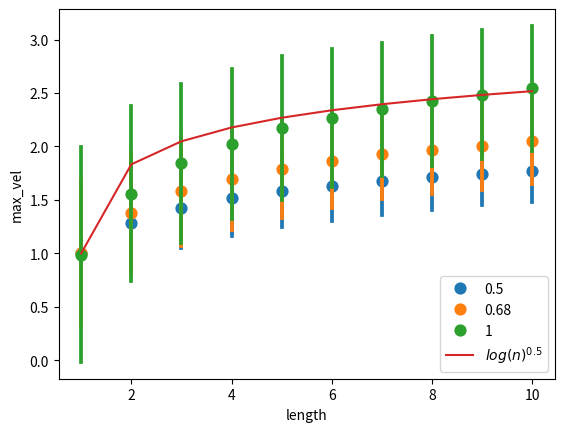
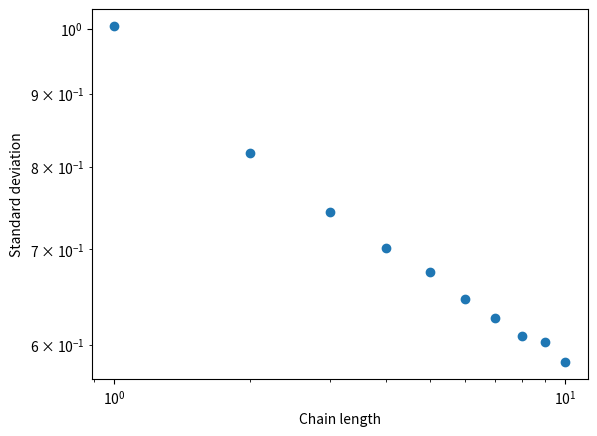

The matplotlib source for these figures, in order:
"""Run the simulation of chain swimming."""

import os
from typing import List, Tuple

import numpy as np
from numpy.random import normal
import pandas as pd
import seaborn as sns
import matplotlib.pyplot as plt

class Chain:
    def __init__(self, n: int, mean: float, std: float) -> None:
        """Generate a chain from the swimming speed normal distribution"""
        self.length = n
        self.vel_bacteria: np.ndarray[float] = np.zeros(self.length)
        for i in range(self.length):
            self.vel_bacteria[i] = normal(mean, std)
        self.max_vel = max(self.vel_bacteria)
    
class Simulation:
    def __init__(self, mean: float, std: float) -> None:
        self.mean = mean
        self.std = std
        self.lengths: List[int] = []
        self.max_vels: List[float] = []

    def generate_chains(self, max_chain_length: int, nb_chain_by_length: int) -> None:
        """Generate chains for the different length"""
        for n in range(1, max_chain_length + 1):
            for _ in range(nb_chain_by_length):
                chain = Chain(n, self.mean, self.std)
                self.lengths.append(n)
                self.max_vels.append(chain.max_vel)
        data = pd.DataFrame({
            "length": self.lengths,
            "max_vel": self.max_vels,
        })
        self.data = data

    def save_data(self, folder, file) -> None:
        """Save the data into a dataframe""" 
        self.data.to_csv(os.path.join(folder, file))

def get_simu_data(data: pd.DataFrame, max_length: int = 8, nb_chains: int = 1000) -> Tuple[Simulation, Simulation]:
    """Run the simulation based on the data mean and std.
    Return the simulation data and the simulation, normalized."""
    data1 = data[data.chain_length==1]
    
    mean = data1.velocity.mean()
    std = data1.velocity.std()

    simu = Simulation(mean, std)
    simu_norm = Simulation(1, std / mean)
    simu.generate_chains(max_length, nb_chains)
    simu_norm.generate_chains(max_length, nb_chains)   
    return simu, simu_norm

if __name__=="__main__":
    stds = [0.5, 0.68, 1]
    for sd in stds:
        simu = Simulation(1, sd)
        simu.generate_chains(10, 10000)

        sns.pointplot(data=simu.data, x="length", y="max_vel", linestyles="", errorbar="sd", native_scale=True, label=sd)
    n = np.arange(1,11)
    plt.plot(n, 1 + np.sqrt(np.log(n)), label="$log(n)^{0.5}$")
    plt.legend()
 

    data = simu.data
    lengths = data.length.unique()
    stds = []
    for l in lengths:
        sub_data = data[data.length==l]
        stds.append(sub_data.max_vel.std())
    plt.figure()
    plt.loglog(lengths, stds, "o")
    plt.xlabel("Chain length")
    plt.ylabel("Standard deviation")

    plt.show(block=True)